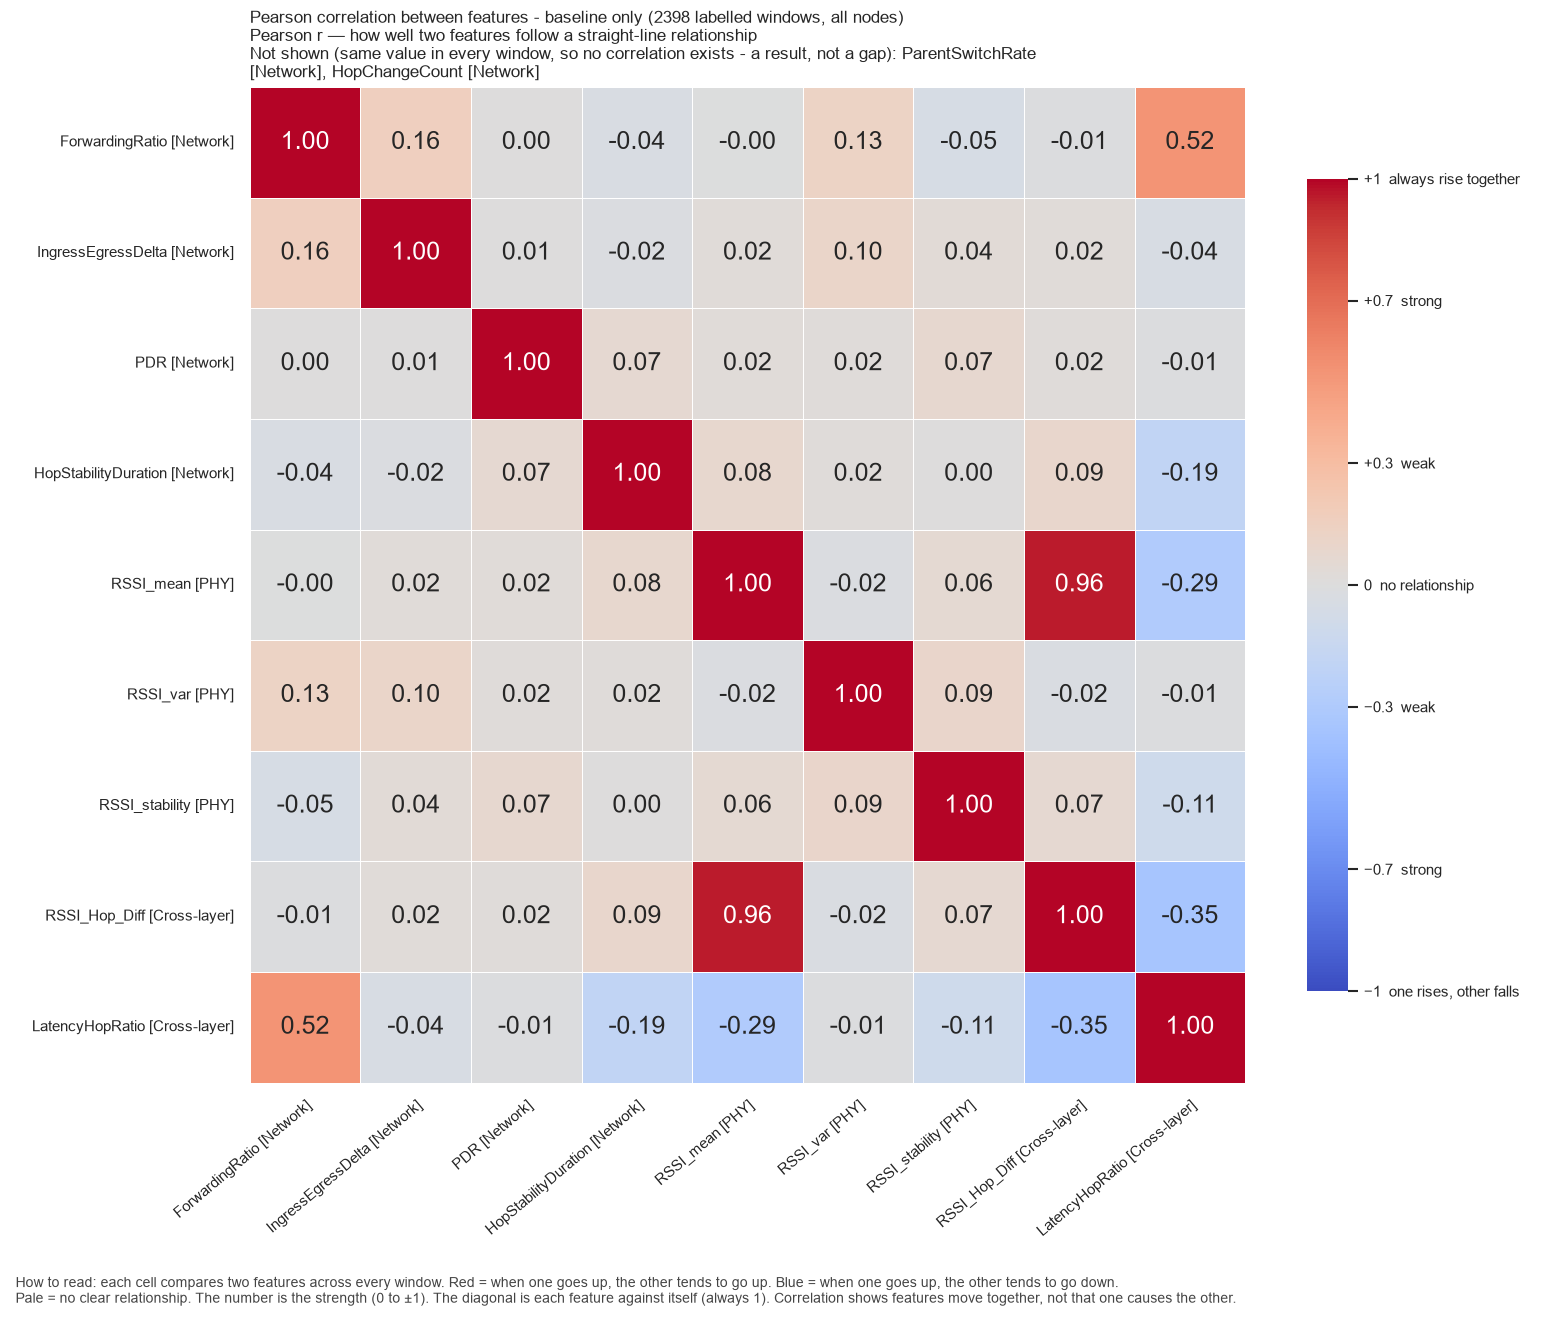

The table this chart was drawn from, first rows:
, ForwardingRatio, IngressEgressDelta, PDR, HopStabilityDuration, RSSI_mean, RSSI_var, RSSI_stability, RSSI_Hop_Diff, LatencyHopRatio
ForwardingRatio, 1.0, 0.1573, 0.002542, -0.03873, -0.004819, 0.1327, -0.0498, -0.01423, 0.5242
IngressEgressDelta, 0.1573, 1.0, 0.005301, -0.01926, 0.02362, 0.1024, 0.03609, 0.02441, -0.04392
PDR, 0.002542, 0.005301, 1.0, 0.06769, 0.02394, 0.01794, 0.07039, 0.01999, -0.008274
HopStabilityDuration, -0.03873, -0.01926, 0.06769, 1.0, 0.08185, 0.02143, 0.0009626, 0.08835, -0.1931
RSSI_mean, -0.004819, 0.02362, 0.02394, 0.08185, 1.0, -0.01989, 0.05825, 0.9563, -0.2903
RSSI_var, 0.1327, 0.1024, 0.01794, 0.02143, -0.01989, 1.0, 0.09414, -0.02371, -0.01339
RSSI_stability, -0.0498, 0.03609, 0.07039, 0.0009626, 0.05825, 0.09414, 1.0, 0.06608, -0.1077
RSSI_Hop_Diff, -0.01423, 0.02441, 0.01999, 0.08835, 0.9563, -0.02371, 0.06608, 1.0, -0.3465
LatencyHopRatio, 0.5242, -0.04392, -0.008274, -0.1931, -0.2903, -0.01339, -0.1077, -0.3465, 1.0
